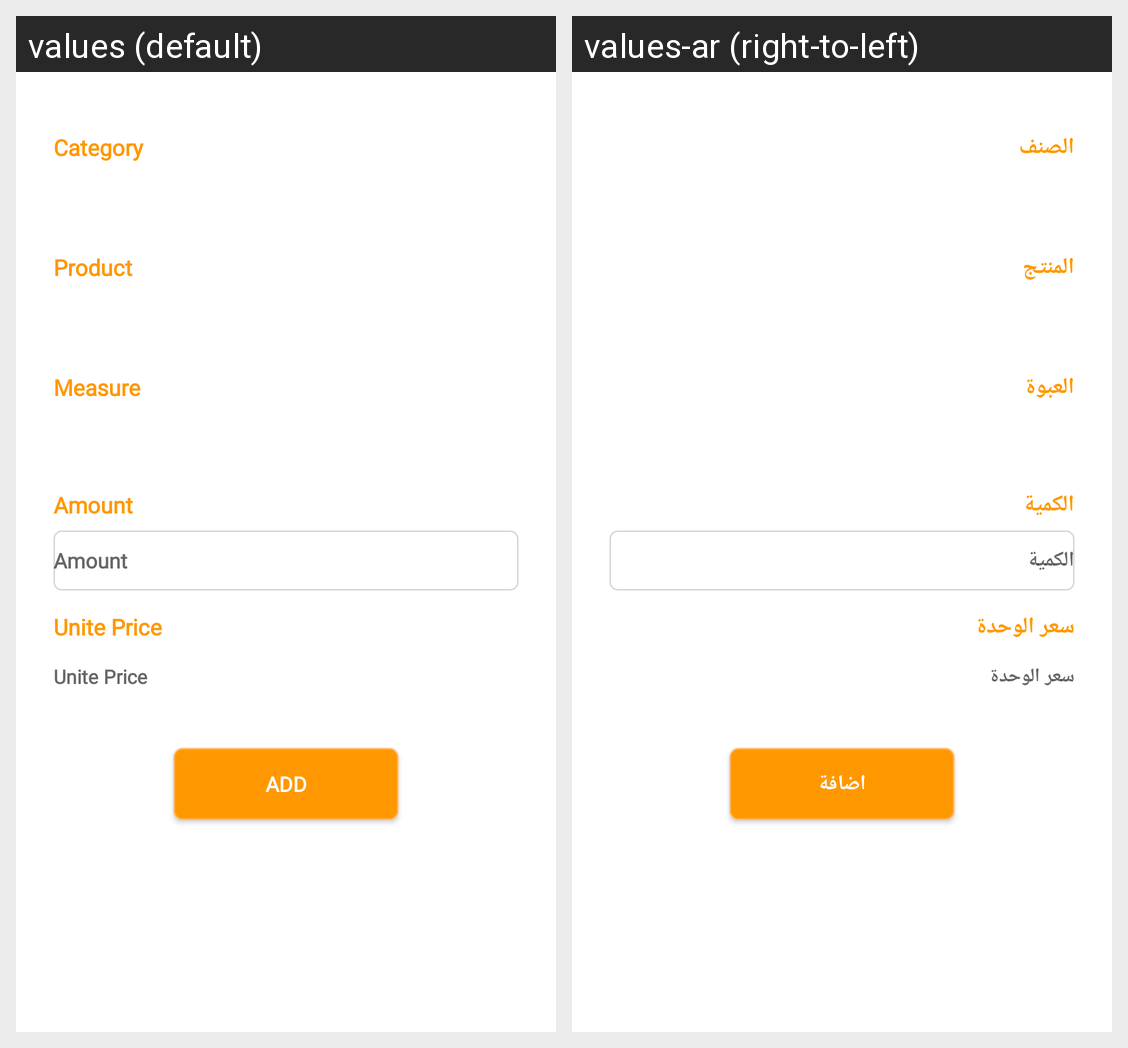

The same Android screen rendered under two of its app's locales, left to right. List the strings drawn on it with the default value and each locale's translation.
Android screen res/layout/create_return_invoice_add_items.xml rendered under 2 locales, left to right: values (default), values-ar (right-to-left). Device: Nexus 5 (rendered at 1080×1920; each locale shown at half size, 540×960, under a caption strip naming it); theme AppTheme.
Strings drawn on this screen, with the default value and each locale's value (text and hints the layout hard-codes, and strings that could not be matched under every locale, appear in the picture but are not listed):

category
  values: Category
  values-ar: الصنف

product
  values: Product
  values-ar: المنتج

S_size
  values: Measure
  values-ar: العبوة

S_amount
  values: Amount
  values-ar: الكمية

S_unite_price
  values: Unite Price
  values-ar: سعر الوحدة

add
  values: Add
  values-ar: اضافة
